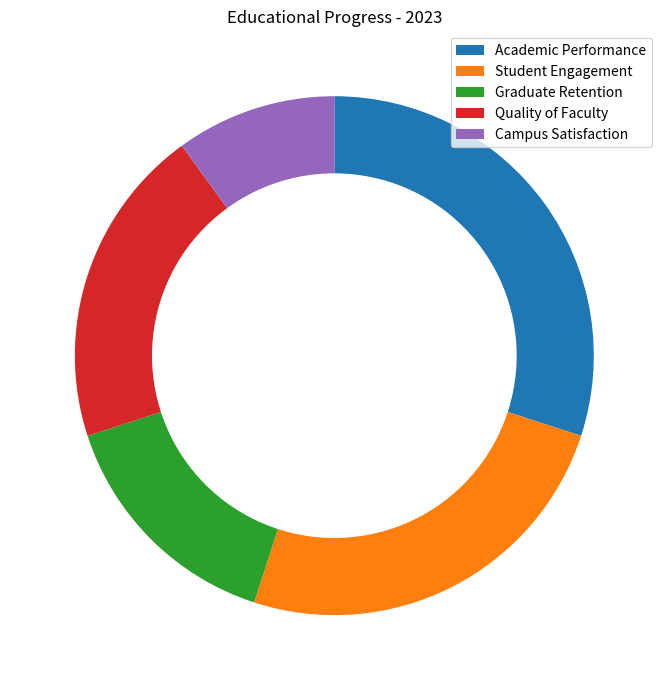

This figure's Python source: (Note: this script raises an exception after producing the figure.)

import matplotlib.pyplot as plt 
import numpy as np 

data_labels = ["Academic Performance", "Student Engagement", "Graduate Retention", 
               "Quality of Faculty", "Campus Satisfaction"]
data = np.array([30, 25, 15, 20, 10])
line_labels = ["Category", "ratio"]

fig, ax = plt.subplots(figsize=(10, 7))

ax.pie(data, startangle=90, counterclock=False, wedgeprops=dict(width=0.3))
ax.add_artist(plt.Circle((0, 0), 0.7, color='white'))
ax.legend(data_labels, loc="best")

plt.title("Educational Progress - 2023")
plt.tight_layout()
plt.savefig("/cpfs01/user/yanxiangchao/code0/gpt_chart/structchart_simulation/simulated_data_corner_cases/rings/png/20231227-021402_6.png")
plt.clf()
